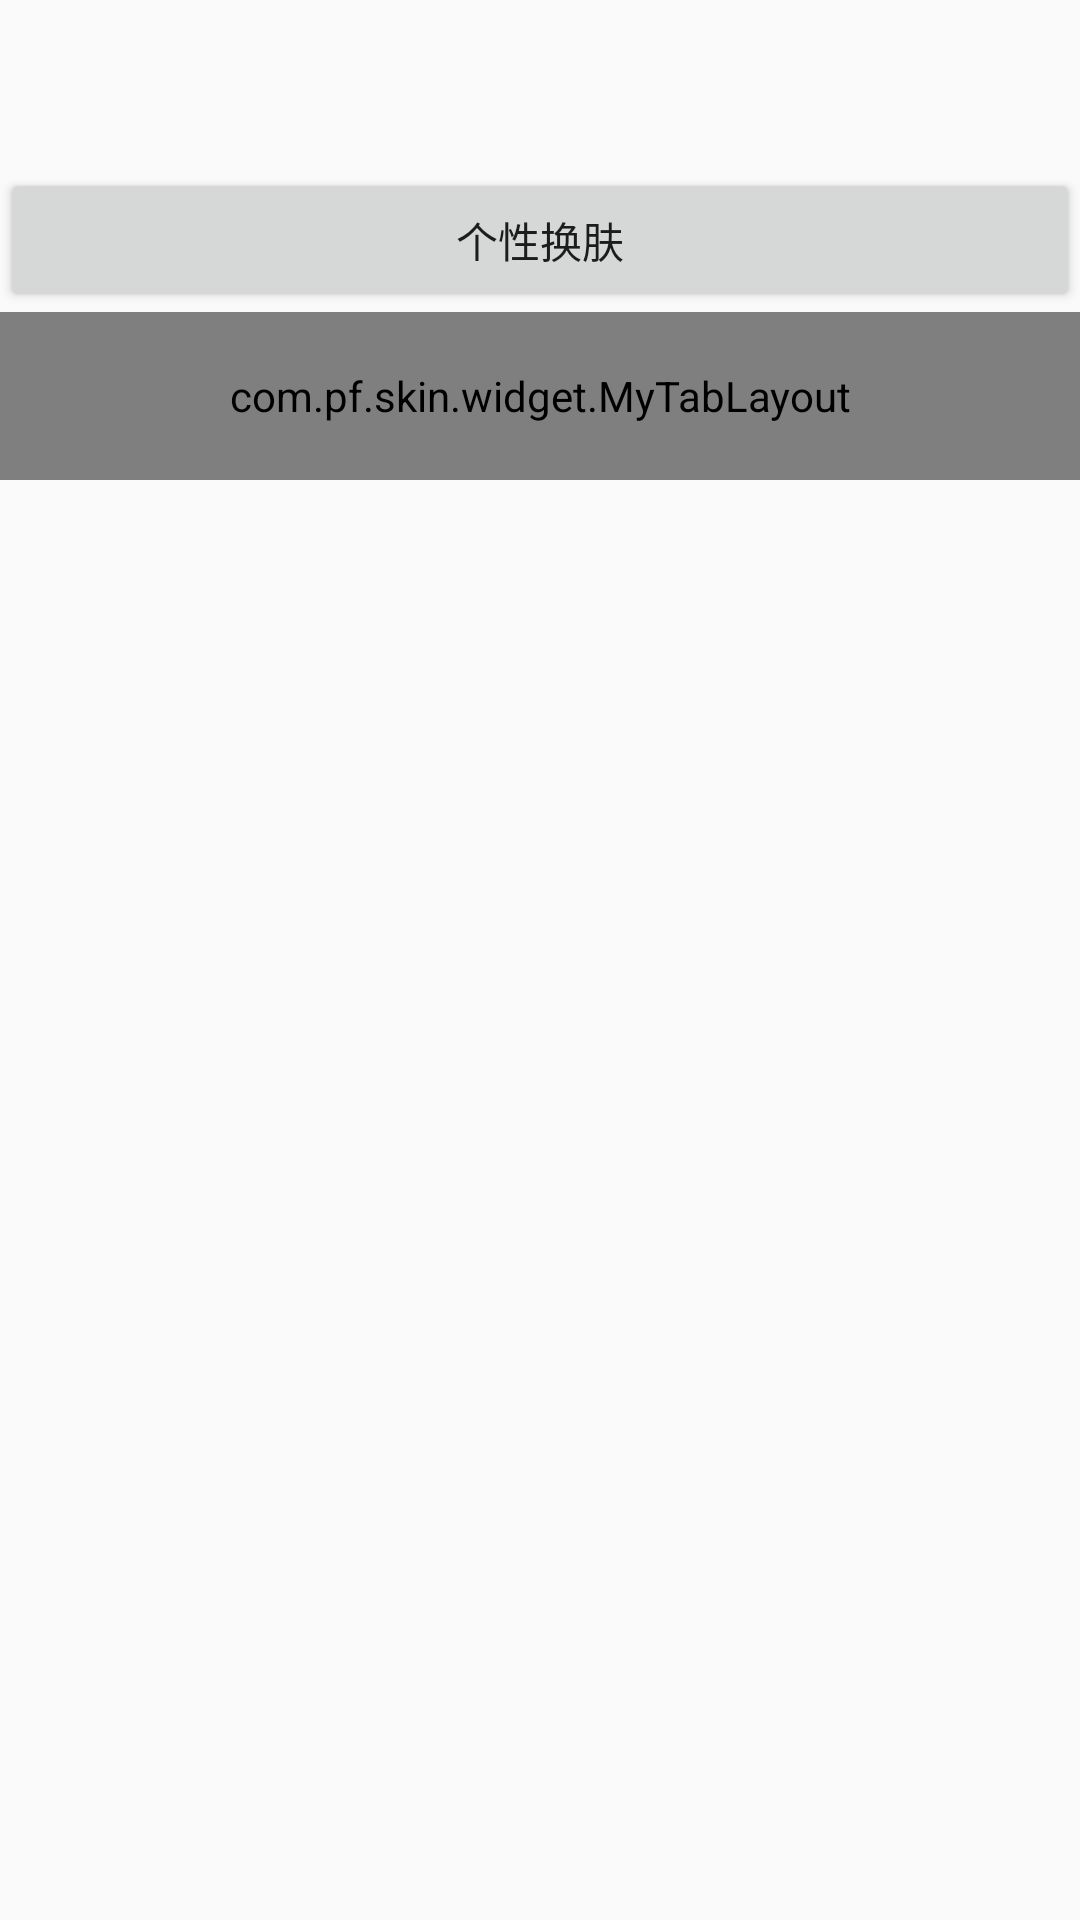

Layout XML and referenced resources for this Android screen:
<!-- AndroidManifest.xml: application theme AppTheme -->
<!-- res/layout/activity_main.xml -->
<?xml version="1.0" encoding="utf-8"?>
<LinearLayout xmlns:android="http://schemas.android.com/apk/res/android"
    xmlns:app="http://schemas.android.com/apk/res-auto"
    xmlns:tools="http://schemas.android.com/tools"
    android:layout_width="match_parent"
    android:layout_height="match_parent"
    android:background="@drawable/t_window_bg"
    android:orientation="vertical">

    
    <ImageView
        android:layout_width="match_parent"
        android:layout_height="?actionBarSize"
        android:background="@drawable/toolbar" />

    <Button
        skinTypeface=""
        android:layout_width="match_parent"
        android:layout_height="wrap_content"
        android:onClick="skinSelect"
        android:text="个性换肤"
        tools:ignore="MissingPrefix" />

    
    <com.pf.skin.widget.MyTabLayout
        android:id="@+id/tabLayout"
        android:layout_width="match_parent"
        android:layout_height="?attr/actionBarSize"
        app:tabIndicatorColor="@color/tabSelectedTextColor"
        app:tabTextColor="@color/tab_selector" />

    <android.support.v4.view.ViewPager
        android:id="@+id/viewPager"
        android:layout_width="match_parent"
        android:layout_height="match_parent" />

</LinearLayout>
<!-- resources referenced by this layout -->
<resources>
  <color name="tabSelectedTextColor">#ffce3d3a</color>
  <style name="AppTheme" parent="BaseTheme" />
  <style name="BaseTheme" parent="Theme.AppCompat.Light.NoActionBar">
          
          <item name="colorPrimary">@color/colorPrimary</item>
          <item name="colorPrimaryDark">@color/colorPrimaryDark</item>
          <item name="colorAccent">@color/colorAccent</item>
          <item name="skinTypeface">@string/typeface</item>
      </style>
  <color name="colorPrimary">#ffce3d3a</color>
  <color name="colorPrimaryDark">#ffce3d3a</color>
  <color name="colorAccent">#1f1f1f</color>
  <string name="typeface" />
</resources>
